Run: headless pygame with SDL's dummy video driver; simulated clock (each Clock.tick advances the game by its frame time, no real sleeping); random seed 0; keys injected as events and as key.get_pressed() state; no mouse input.
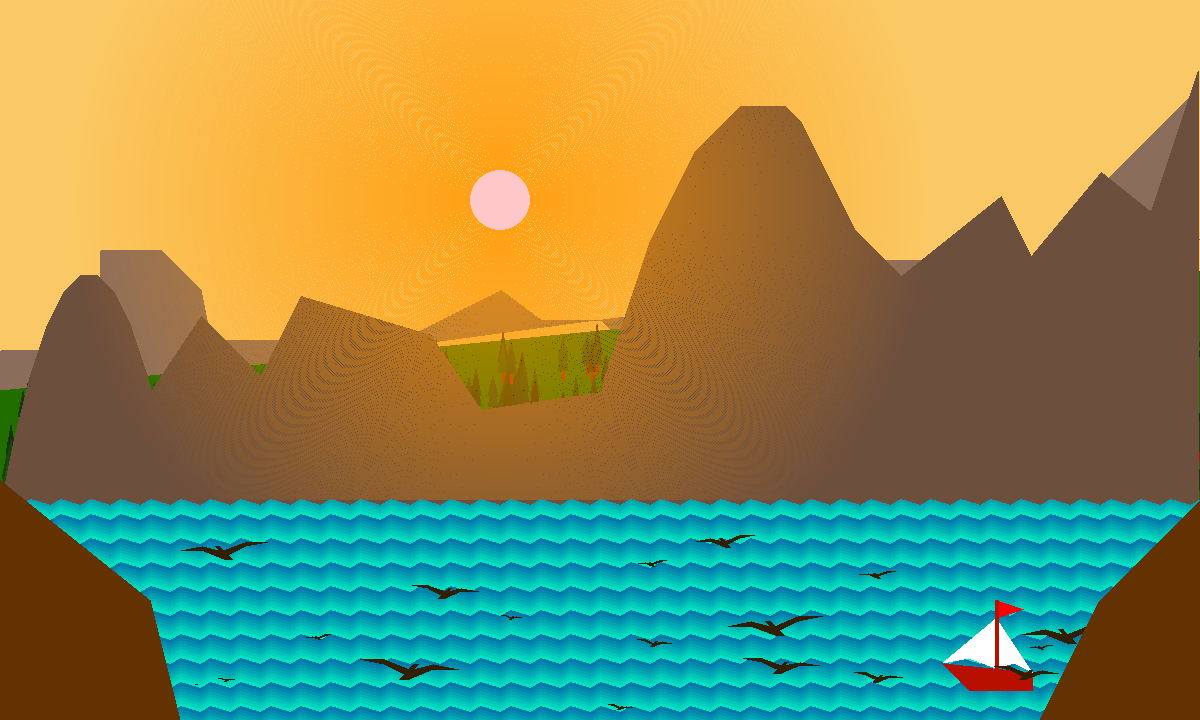
Frame 1 of 4 · flips 1–60 · no input
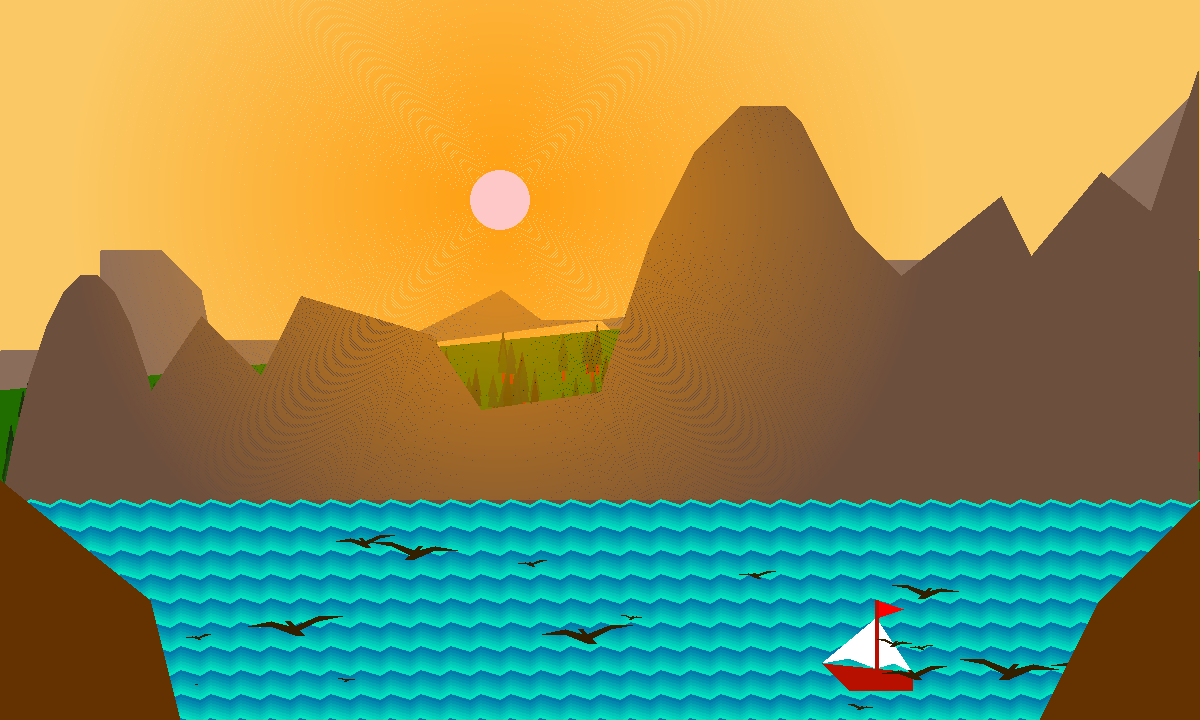
Frame 2 of 4 · flips 61–180 · tapped SPACE, RETURN · held RIGHT (→), D
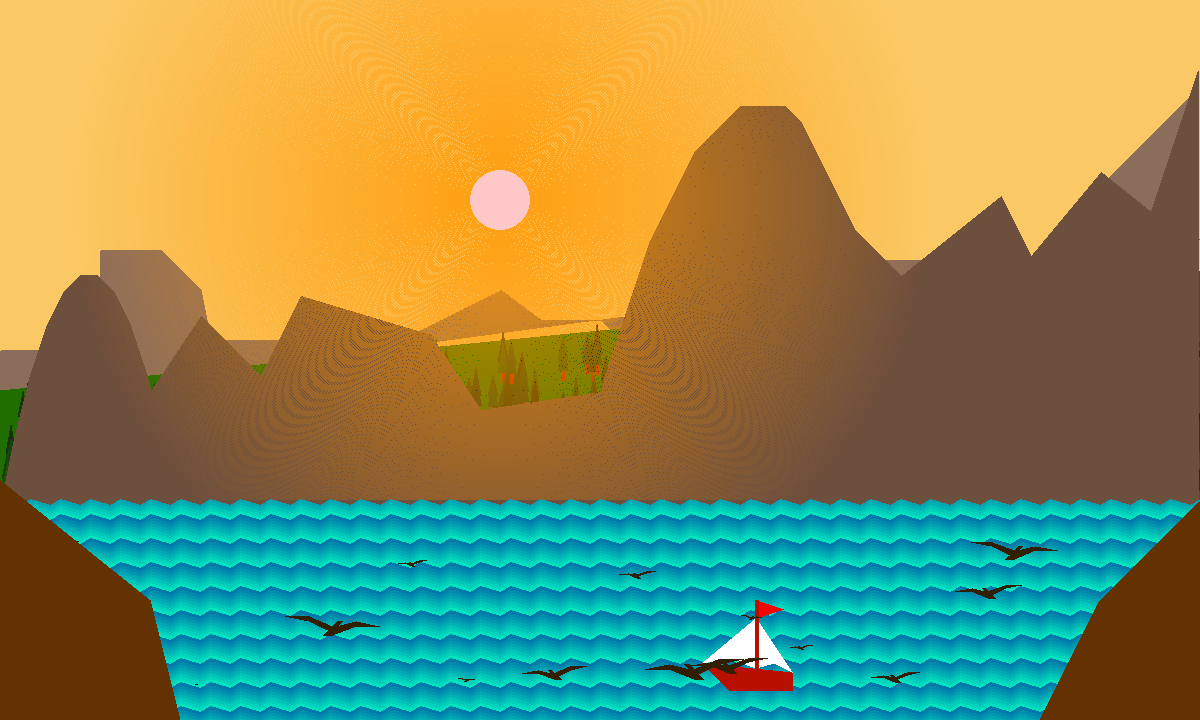
Frame 3 of 4 · flips 181–300 · held DOWN (↓), S
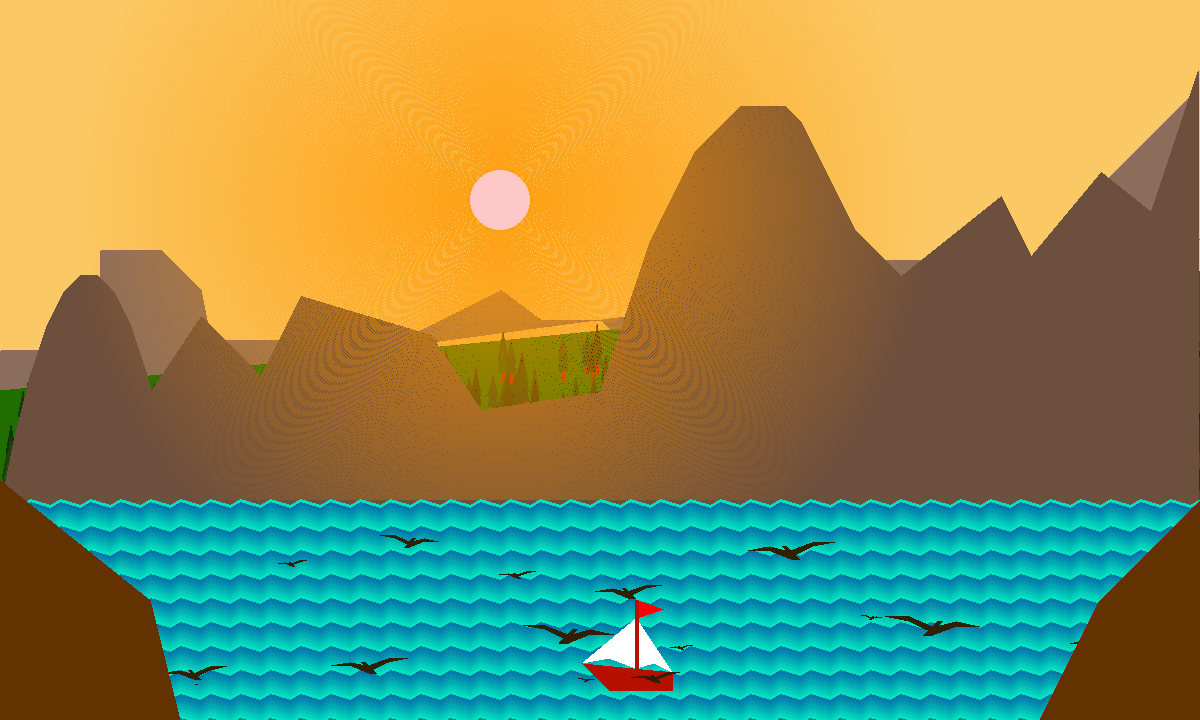
Frame 4 of 4 · flips 301–420 · held LEFT (←), A, UP (↑), W

The pygame program that drew these frames:

import pygame
from pygame.draw import *
from random import randint

pygame.init()

FPS = 6
screen = pygame.display.set_mode((1200, 720))
screen.fill((250, 200, 100))


def gorny_chrebet1(x, y):
    """
    :param x: Координаты по горизонтальной оси
    :param y: Координаты по вертикальной оси
    :return: Выводит изображение гор на задний экран
    """
    gor = [[0, 0]] * 1200
    for x in range(0, 1200):
        gor[x] = [round(x), round(y)]
        if x < 161:
            y = 350 - 100 * (x // 100) * (x // 100)
        if (x > 160) and (x < 201):
            y = y + 1
        if (x > 200) and (x < 211):
            y = y + 5
        if (x > 210) and (x < 401):
            y = y + (375 - y) // 200
        if (x > 400) and (x < 501):
            y = y - 0.5
        if (x > 500) and (x < 541):
            y = y + 0.75
        if (x > 540) and (x < 601):
            y = y - 1 // 3
        if (x > 600) and (x < 801):
            y = y - 2 * (x - 633.3333) // 300
        if (x > 800) and (x < 1001):
            y = y + 2 * (x - 870) // 125
        if (x > 1000) and (x < 1100):
            y = y + (x - 1151) // 100
        if (x > 1100) and (x < 1197):
            y = y + (x - 1200) // 200
        if x > 1197:
            y = y + 150

    print(x, y)
    polygon(screen, [139, 109, 92], gor)


def gorny_chrebet_2(x, y):
    """    :param x: Координаты по горизонтальной оси
    :param y: Координаты по вертикальной оси
    :return: Выводит изображение гор в центр экрана
    """
    gor = [[0, 0]] * 1200
    for x in range(x, 1200):
        gor[x] = [round(x), round(y)]
        if x < 151:
            y = y + 2 * 150 * (x - 80) // 5000
        if (x > 150) and (x < 201):
            y = y - 1.5
        if (x > 200) and (x < 261):
            y = y + 1
        if (x > 260) and (x < 301):
            y = y - 2
        if (x > 300) and (x < 431):
            y = y + 0.3
        if (x > 430) and (x < 481):
            y = y + 1.5
        if (x > 480) and (x < 601):
            y = y - 0.15
        if (x > 600) and (x < 801):
            y = y + 2 * (x - 740) // 90
        if (x > 800) and (x < 901):
            y = y - 2 * (x - 980) // 250
        if (x > 900) and (x < 1001):
            y = y - 0.8
        if (x > 1000) and (x < 1031):
            y = y + 2
        if (x > 1030) and (x < 1101):
            y = y - 1.2
        if (x > 1100) and (x < 1151):
            y = y + 0.8
        if (x > 1150) and (x < 1198):
            y = y - 3
        if x > 1197:
            y = 510
    polygon(screen, [109, 79, 62], gor)


def gorny_chrebet_3():
    """    :return: Выводит изображение гор по краям экрана
    """
    polygon(screen, [100, 50, 0],
            [[0, 800], [0, 480], [150, 600], [200, 799], [500, 750], [700, 799], [800, 799], [950, 730], [1000, 799],
             [1100, 600], [1200, 500], [1200, 800]])


def solntse(x, y, r):
    """    :param x: Координата по горизонтальной оси
    :param y: Координата по вертикальной оси
    :param r: Радиус окружности
    :return: Выводит изображение солнца на экран
    """
    pygame.draw.circle(screen, [255, 200, 200], [x, y], r)
    for shag in range(1, 200):
        corona = pygame.Surface((1000, 500), pygame.SRCALPHA)
        pygame.draw.circle(corona, [255, 150, 0, 200 - shag], [x, y], r + 2 * shag, 2)
        screen.blit(corona, (0, 0))


def les():
    """    :return: Выводит изображение леса на экран, используя случайную генерацию
    """
    polygon(screen, [33, 110, 0], [[0, 510], [0, 390], [1200, 270], [1200, 500]])
    for derevo in range(1, 400):
        x = randint(0, 1200)
        y = randint(400 - round(x // 12), 500)
        pygame.draw.line(screen, [180, 20, 0], [x + 5, y + 20], [x + 5, y], 3)
        pygame.draw.polygon(screen, [randint(20, 40), randint(40, 80), randint(0, 20)],
                            [[x, y], [x + 10, y], [x + 5, y - randint(20, 30)]])
        pygame.draw.polygon(screen, [randint(20, 40), randint(40, 80), randint(0, 20)],
                            [[x, y + 10], [x + 10, y + 10],
                             [x + 5, y + 10 - randint(20, 30)]])


def more(x, y, t):
    """    :param x: Координата по горизонтальной оси
    :param y: Координата по вертикальной оси
    :param t: Счётчик времени
    :return:  Выводит на экран изображение моря, отрисовывая его полосками волн, цвет и координата которых зависит от
    момента времени отрисовки
    """
    volna = [[0, 0]] * 130
    for k in range(0, 110):
        for j in range(0, 130):
            volna[j] = [x + 10 * j, y + k * 3 + 3 * (j % 3)]
        pygame.draw.lines(screen,
                          [60 * (k + t) % 8, 120 + 15 * ((t + k) % 8), 170 + 3 * ((k + t) % 8)],
                          0, volna, 3)


def korablik(x, y, r):
    """
    :param x: Координата левой верхней точки по горизонтальной оси
    :param y: Координата левой верхней точки по вертикальной оси
    :param r: Коэффициент гомотетии, определяющий размер корабля
    :return: Выводит на экран изображение кораблика
    """
    pygame.draw.polygon(screen, (184, 16, 0),
                        [[x, y + 7 * r // 10], [x + 3 * r // 10, y + r], [x + r, y + r], [x + r, y + 8 * r // 10]])
    pygame.draw.polygon(screen, [255, 0, 0], [[x + 0.6 * r, y + 0.2 * r], [x + 0.6 * r, y], [x + 0.9 * r, y + 0.1 * r]])
    pygame.draw.polygon(screen, [255, 255, 255],
                        [[x + 0.6 * r, y + 0.76 * r], [x + 0.6 * r, y + 0.2 * r], [x, y + 0.7 * r],
                         [x + 0.3 * r, y + 0.65 * r]])
    pygame.draw.polygon(screen, [255, 255, 255],
                        [[x + 0.6 * r, y + 0.76 * r], [x + 0.6 * r, y + 0.2 * r], [x + r, y + 0.8 * r],
                         [x + 0.8 * r, y + 0.7 * r]])
    pygame.draw.line(screen, [184, 16, 0], [x + 0.6 * r, y], [x + 0.6 * r, y + 0.8 * r], round(r // 20))


def ptitsa(x, y, r, t):
    """    :param x: Координата левой верхней точки по горизонтальной оси
    :param y: Координата левой верхней точки по вертикальной оси
    :param r: Коэффициент гомотетии, определяющий размер птицы
    :param t: Счётчик времени
    :return: Выводит на экран изображение птицы, конфигурация которого зависит от момента времени
    """
    pygame.draw.polygon(screen, [50, 30, 0],
                        [[x, y + 2 * (3 + t % 1) * abs(r) // 10], [x + 0.5 * r, y + 0.1 * (5 + t % 1) * abs(r)],
                         [x + 0.9 * r, y + 0.6 * abs(r)], [x + 0.8 * r, y + 0.5 * abs(r)],
                         [x + 0.9 * r, y + 0.5 * abs(r)], [x + r, y + 0.6 * abs(r)],
                         [x + 1.5 * r, y + 0.1 * (4 + t % 1) * abs(r)], [x + 2 * r, y + 2 * (2 + t % 1) * abs(r) // 10],
                         [x + 1.5 * r, y + 0.1 * (5 + t % 1) * abs(r)], [x + 1.1 * r, y + 0.7 * abs(r)],
                         [x + 1.2 * r, y + 0.8 * abs(r)], [x + r, y + 0.8 * abs(r)],
                         [x + 0.5 * r, y + 0.1 * (6 + t % 1) * abs(r)]])


k_ptits = 20  # определяет количество птиц на экране
staya = [0] * k_ptits  # хранит информацию о параметрах изображения каждой птицы
for i in range(k_ptits):
    staya[i] = [0] * 3
for i in range(k_ptits):  # описание для i-той птицы
    staya[i][0] = randint(100, 1100)  # координата по горизонтальной оси
    staya[i][1] = randint(500, 700)  # координата по вертикальной оси
    staya[i][2] = randint(-50, 50)  # размер

# Вывод общего изображения заднего фона
gorny_chrebet1(0, 400)
les()
gorny_chrebet_2(0, 510)
solntse(500, 200, 30)

pygame.display.update()
clock = pygame.time.Clock()
finished = False

# Создание анимации для объктов экрана
time = 0
while not finished:
    clock.tick(FPS)
    more(0, 500, round(time))
    korablik(1000 + round(2 * time), 600, 90)
    for i in range(0, k_ptits - 1):
        if (staya[i][0] < 0) or (staya[i][0] > 1200):
            # разворот на 180 градусов
            staya[i][2] *= -1
            staya[i][0] -= 2.1 * staya[i][2]
        staya[i][0] -= round((staya[i][2] + 1) // 10)
        ptitsa(staya[i][0], staya[i][1], staya[i][2], time)
    gorny_chrebet_3()
    time = time - 0.5
    pygame.display.update()
    for event in pygame.event.get():
        if event.type == pygame.QUIT:
            finished = True

pygame.quit()
